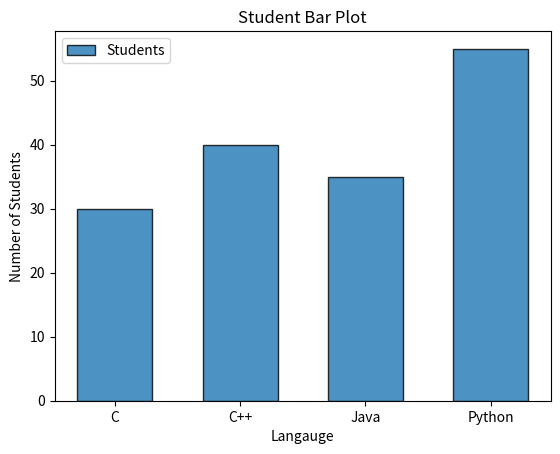

Here is the Python script that generated this plot:
import matplotlib.pyplot as plt

def main ():
    langauge = ["C", "C++", "Java", "Python"]
    students = [30, 40, 35, 55]

    plt.bar(
        langauge,
        students,
        width = 0.6,                # width of bar
        edgecolor = "black",        # border color for bars
        linewidth = 1,              # width of bar border
        alpha = 0.8,                # transparency 0.0 to 1.0
        label = "Students"          # legend text
    )

    plt.title("Student Bar Plot")
    plt.xlabel("Langauge")
    plt.ylabel("Number of Students")
    plt.legend()
    plt.show()

    
if __name__ == "__main__":
    main()
